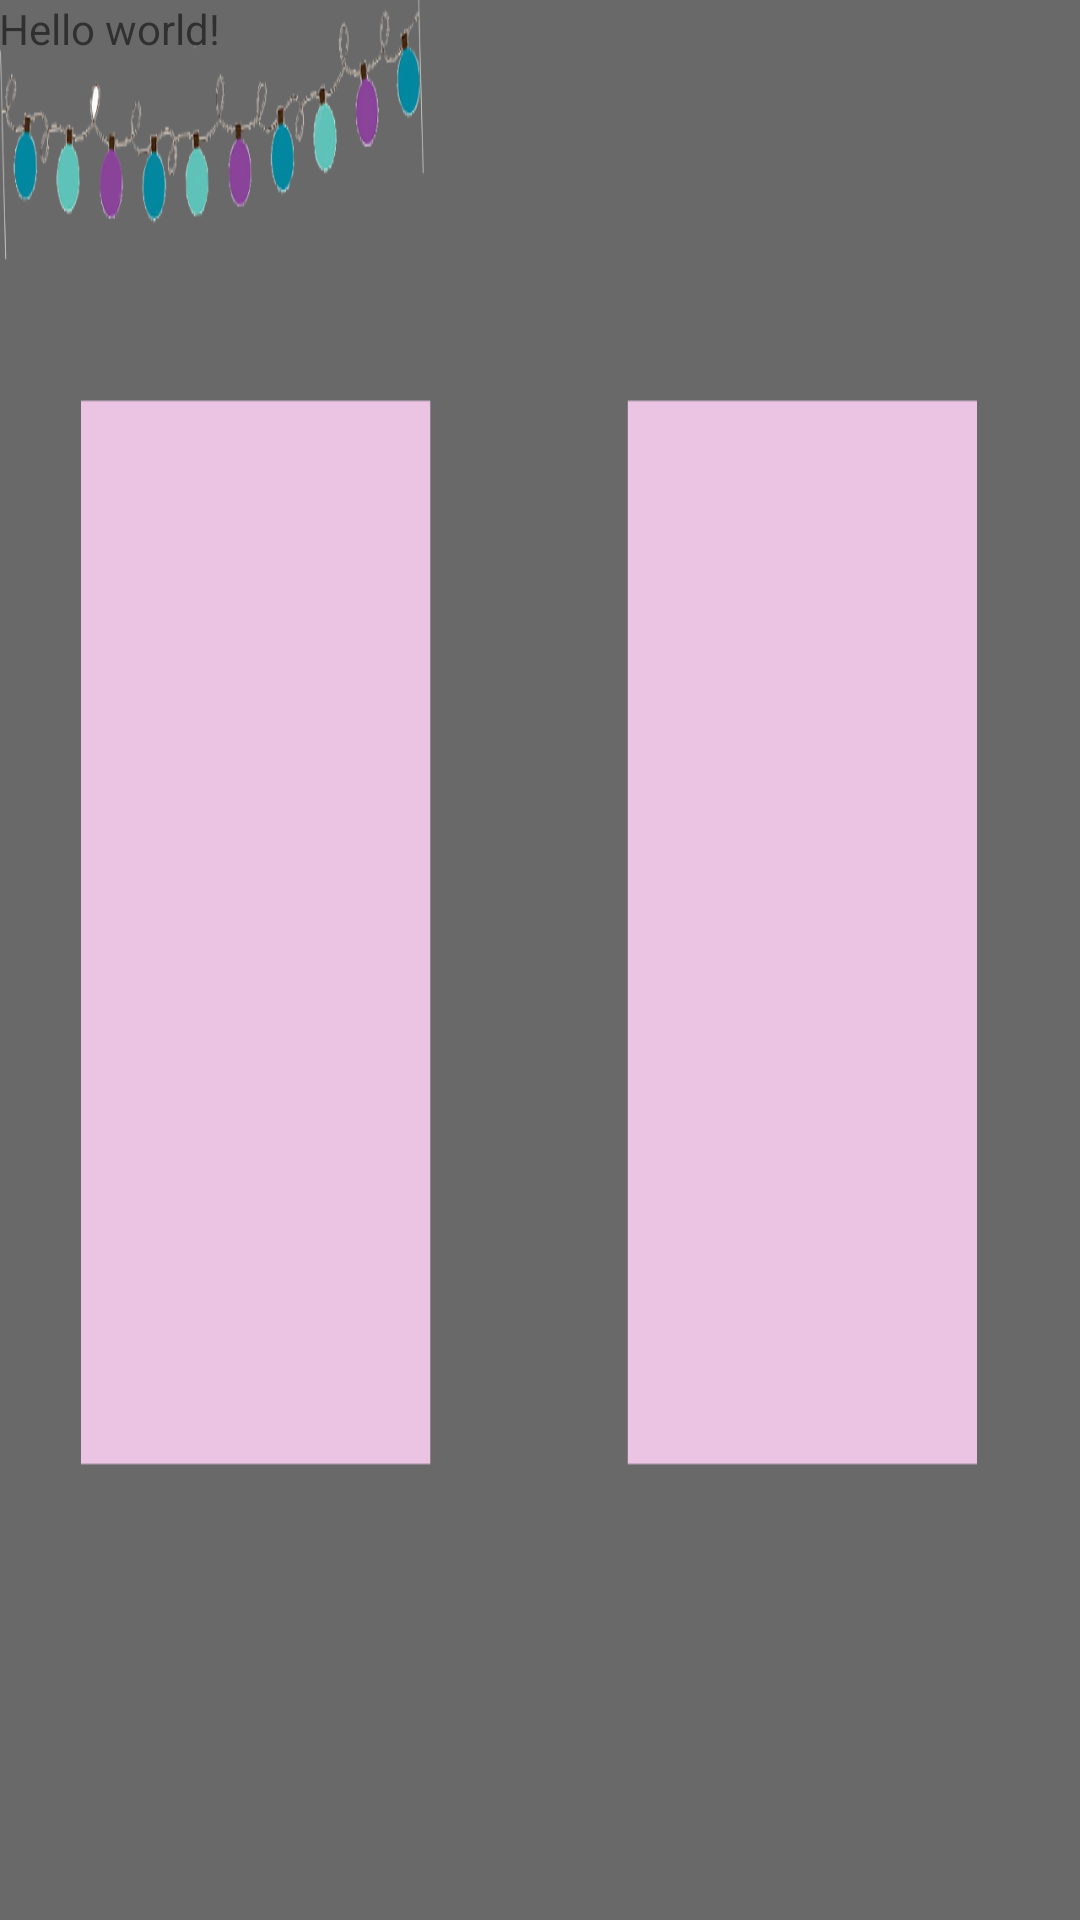

Layout XML and referenced resources for this Android screen:
<!-- AndroidManifest.xml: application theme AppTheme -->
<!-- res/layout/activity_quiz__level_2.xml -->
<RelativeLayout xmlns:android="http://schemas.android.com/apk/res/android"
    xmlns:tools="http://schemas.android.com/tools" android:layout_width="match_parent"
    android:layout_height="match_parent" android:paddingLeft="@dimen/activity_horizontal_margin"
    android:paddingRight="@dimen/activity_horizontal_margin"
    android:paddingTop="@dimen/activity_vertical_margin"
    android:paddingBottom="@dimen/activity_vertical_margin"
    android:background="@drawable/spellbak"
    tools:context="gl.giskaland.QuizLevel2">

    <TextView android:text="@string/hello_world" android:layout_width="wrap_content"
        android:layout_height="wrap_content" />

</RelativeLayout>
<!-- resources referenced by this layout -->
<resources>
  <!-- drawable spellbak: png bitmap (drawable-mdpi, 36877 bytes) -->
  <string name="hello_world">Hello world!</string>
  <style name="AppTheme" parent="Theme.AppCompat.Light.DarkActionBar">
          
      </style>
</resources>
